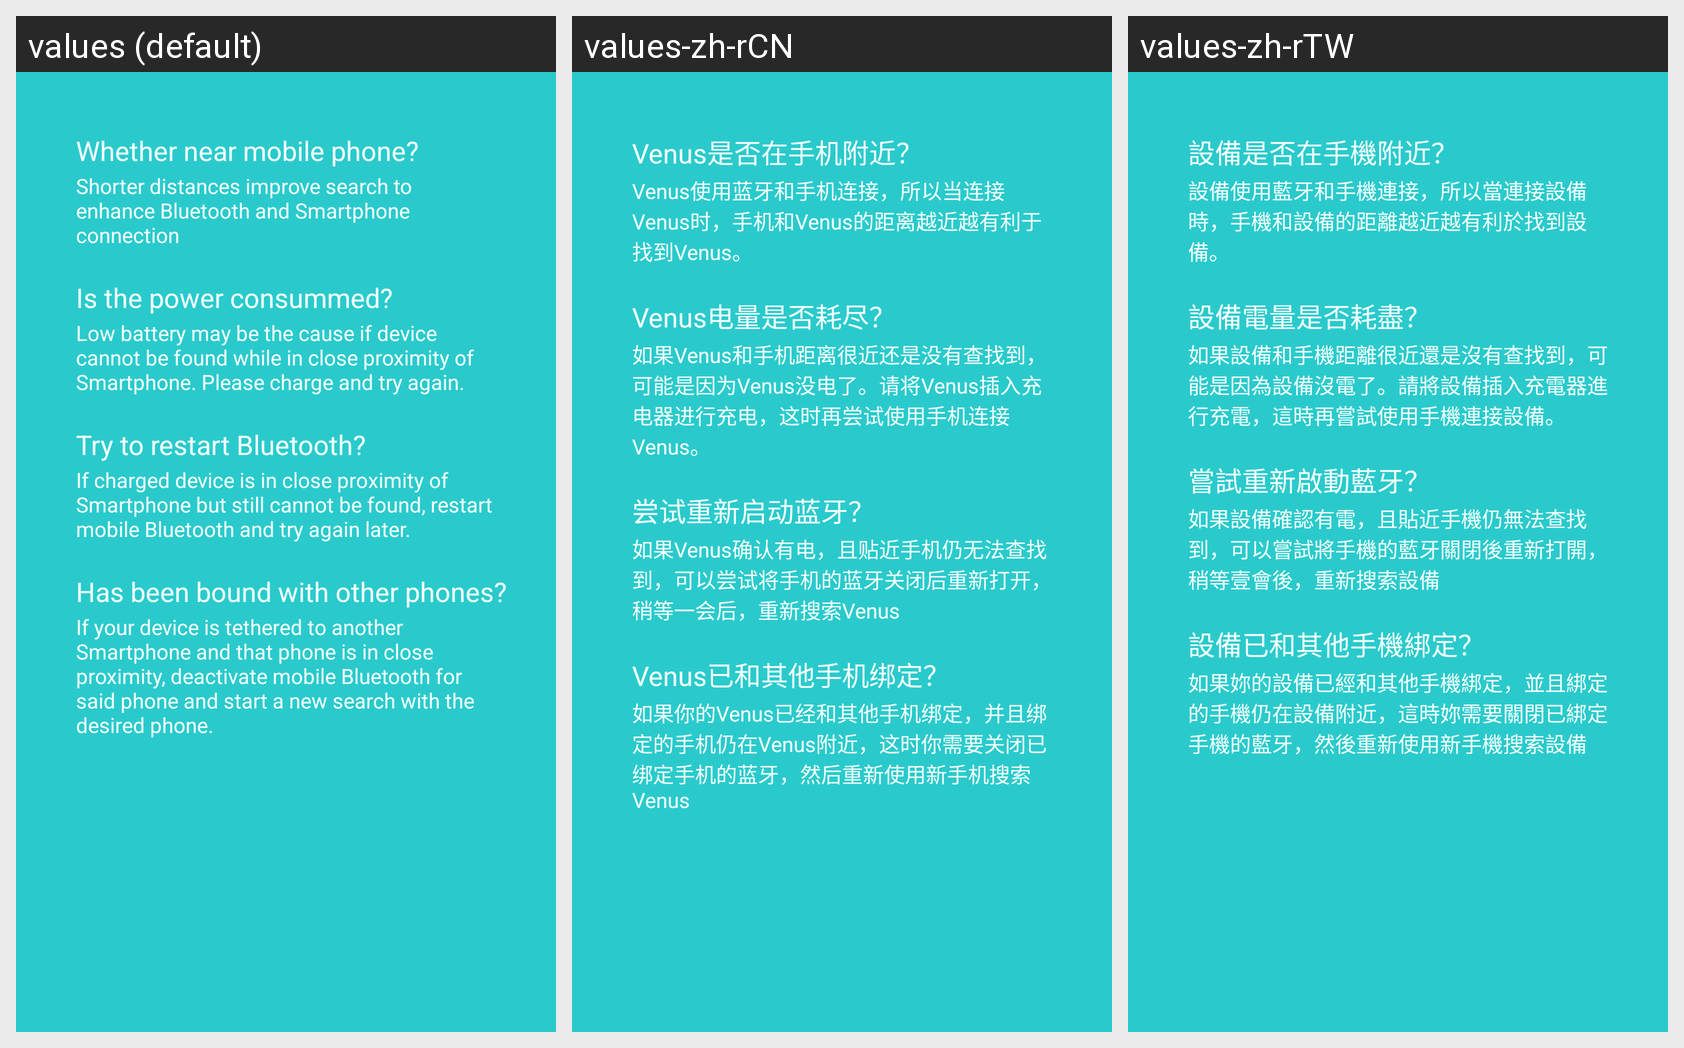

Translations of the strings shown on this Android screen, per locale in the grid:
Android screen res/layout/bind_help.xml rendered under 3 locales, left to right: values (default), values-zh-rCN, values-zh-rTW. Device: Nexus 5 (rendered at 1080×1920; each locale shown at half size, 540×960, under a caption strip naming it); theme Theme.MaterialComponents.DayNight.NoActionBar.
Strings drawn on this screen, with the default value and each locale's value (text and hints the layout hard-codes, and strings that could not be matched under every locale, appear in the picture but are not listed):

help_subtitle1
  values: Whether near mobile phone?
  values-zh-rCN: Venus是否在手机附近？
  values-zh-rTW: 設備是否在手機附近？

help_subtext1
  values: Shorter distances improve search to enhance Bluetooth and Smartphone connection
  values-zh-rCN: Venus使用蓝牙和手机连接，所以当连接Venus时，手机和Venus的距离越近越有利于找到Venus。
  values-zh-rTW: 設備使用藍牙和手機連接，所以當連接設備時，手機和設備的距離越近越有利於找到設備。

help_subtitle2
  values: Is the power consummed?
  values-zh-rCN: Venus电量是否耗尽？
  values-zh-rTW: 設備電量是否耗盡？

help_subtext2
  values: Low battery may be the cause if device cannot be found while in close proximity of Smartphone. Please charge and try again.
  values-zh-rCN: 如果Venus和手机距离很近还是没有查找到，可能是因为Venus没电了。请将Venus插入充电器进行充电，这时再尝试使用手机连接Venus。
  values-zh-rTW: 如果設備和手機距離很近還是沒有查找到，可能是因為設備沒電了。請將設備插入充電器進行充電，這時再嘗試使用手機連接設備。

help_subtitle3
  values: Try to restart Bluetooth?
  values-zh-rCN: 尝试重新启动蓝牙？
  values-zh-rTW: 嘗試重新啟動藍牙？

help_subtext3
  values: If charged device is in close proximity of Smartphone but still cannot be found, restart mobile Bluetooth and try again later.
  values-zh-rCN: 如果Venus确认有电，且贴近手机仍无法查找到，可以尝试将手机的蓝牙关闭后重新打开，稍等一会后，重新搜索Venus
  values-zh-rTW: 如果設備確認有電，且貼近手機仍無法查找到，可以嘗試將手機的藍牙關閉後重新打開，稍等壹會後，重新搜索設備

help_subtitle4
  values: Has been bound with other phones?
  values-zh-rCN: Venus已和其他手机绑定？
  values-zh-rTW: 設備已和其他手機綁定？

help_subtext4
  values: If your device is tethered to another Smartphone and that phone is in close proximity, deactivate mobile Bluetooth for said phone and start a new search with the desired phone.
  values-zh-rCN: 如果你的Venus已经和其他手机绑定，并且绑定的手机仍在Venus附近，这时你需要关闭已绑定手机的蓝牙，然后重新使用新手机搜索Venus
  values-zh-rTW: 如果妳的設備已經和其他手機綁定，並且綁定的手機仍在設備附近，這時妳需要關閉已綁定手機的藍牙，然後重新使用新手機搜索設備
